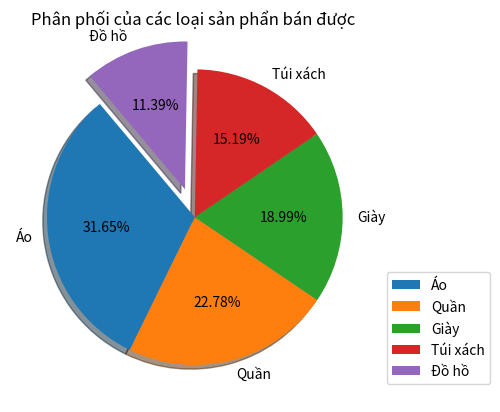

Source code (Python):
import matplotlib.pyplot as plt
import numpy as np
products=["Áo","Quần","Giày","Túi xách","Đồ hồ "]
myexplode = [0, 0, 0, 0,0.2]
sales=[250,180,150,120,90]
plt.pie(sales,labels=products,explode=myexplode,autopct='%1.2f%%',shadow=True,startangle=130)
plt.title("Phân phối của các loại sản phẩn bán được ")
plt.legend(loc='center left', bbox_to_anchor=(1, 0.2) )
plt.show()